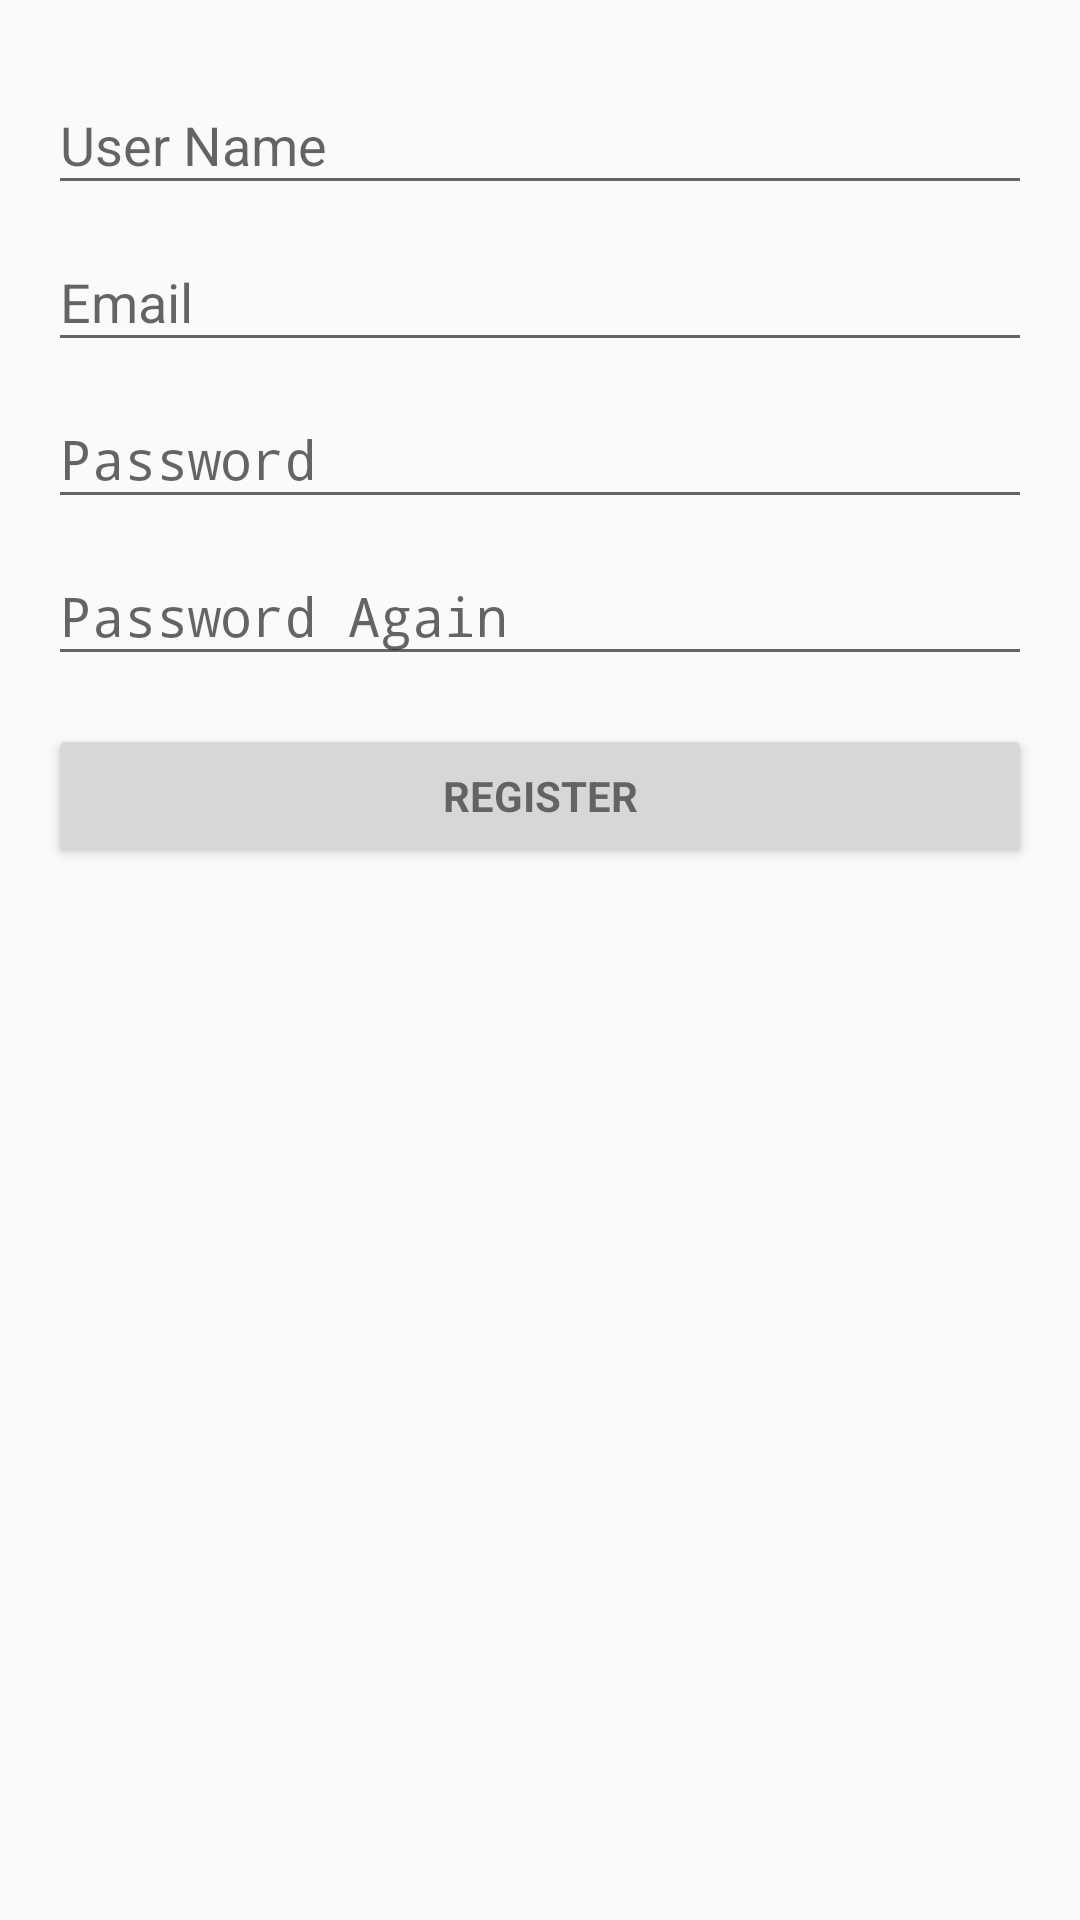

The Android layout XML behind this screen, and the referenced resources:
<!-- AndroidManifest.xml: application theme AppTheme.ActionBar -->
<!-- res/layout/fragment_signup_with_email.xml -->
<ScrollView xmlns:android="http://schemas.android.com/apk/res/android"
    xmlns:tools="http://schemas.android.com/tools"
    android:id="@+id/activity_root"
    android:layout_width="match_parent"
    android:layout_height="match_parent"
    android:layout_marginTop="10dp"
    android:gravity="center_horizontal"
    android:orientation="vertical"
    tools:context=".registration.RegistrationActivity">

    <FrameLayout
        android:id="@+id/login_form"
        android:layout_width="match_parent"
        android:layout_height="match_parent"
        android:paddingBottom="@dimen/activity_vertical_margin"
        android:paddingLeft="@dimen/activity_horizontal_margin"
        android:paddingRight="@dimen/activity_horizontal_margin"
        android:paddingTop="@dimen/activity_vertical_margin">

        
        <ProgressBar
            android:id="@+id/login_progress"
            style="?android:attr/progressBarStyleLarge"
            android:layout_width="wrap_content"
            android:layout_height="wrap_content"
            android:layout_marginBottom="8dp"
            android:visibility="gone" />

        <LinearLayout
            android:id="@+id/email_login_form"
            android:layout_width="match_parent"
            android:layout_height="wrap_content"
            android:orientation="vertical">

            <android.support.design.widget.TextInputLayout
                android:layout_width="match_parent"
                android:layout_height="wrap_content">

                <AutoCompleteTextView
                    android:id="@+id/name"
                    android:layout_width="match_parent"
                    android:layout_height="wrap_content"
                    android:hint="@string/prompt_username"
                    android:inputType="textPersonName"
                    android:maxLines="1"
                    android:singleLine="true" />

            </android.support.design.widget.TextInputLayout>

            <android.support.design.widget.TextInputLayout
                android:layout_width="match_parent"
                android:layout_height="wrap_content">

                <AutoCompleteTextView
                    android:id="@+id/email"
                    android:layout_width="match_parent"
                    android:layout_height="wrap_content"
                    android:hint="@string/prompt_email"
                    android:inputType="textEmailAddress"
                    android:maxLines="1"
                    android:singleLine="true" />

            </android.support.design.widget.TextInputLayout>

            <android.support.design.widget.TextInputLayout
                android:layout_width="match_parent"
                android:layout_height="wrap_content">

                <EditText
                    android:id="@+id/password"
                    android:layout_width="match_parent"
                    android:layout_height="wrap_content"
                    android:hint="@string/prompt_password"
                    android:imeActionId="@+id/login"
                    android:imeActionLabel="@string/action_sign_in_short"
                    android:imeOptions="actionUnspecified"
                    android:inputType="textPassword"
                    android:maxLines="1"
                    android:singleLine="true" />

            </android.support.design.widget.TextInputLayout>

            <android.support.design.widget.TextInputLayout
                android:layout_width="match_parent"
                android:layout_height="wrap_content">

                <EditText
                    android:id="@+id/password_again"
                    android:layout_width="match_parent"
                    android:layout_height="wrap_content"
                    android:hint="@string/prompt_password_again"
                    android:imeActionId="@+id/login"
                    android:imeActionLabel="@string/action_sign_in_short"
                    android:imeOptions="actionUnspecified"
                    android:inputType="textPassword"
                    android:maxLines="1"
                    android:singleLine="true" />

            </android.support.design.widget.TextInputLayout>


            <Button
                android:id="@+id/email_sign_in_button"
                style="?android:textAppearanceSmall"
                android:layout_width="match_parent"
                android:layout_height="wrap_content"
                android:layout_marginTop="16dp"
                android:text="@string/register"
                android:textStyle="bold" />

        </LinearLayout>
    </FrameLayout>
</ScrollView>
<!-- resources referenced by this layout -->
<resources>
  <dimen name="activity_horizontal_margin">16dp</dimen>
  <dimen name="activity_vertical_margin">16dp</dimen>
  <string name="action_sign_in_short">Sign in</string>
  <string name="prompt_email">Email</string>
  <string name="prompt_password">Password</string>
  <string name="prompt_password_again">Password Again</string>
  <string name="prompt_username">User Name</string>
  <string name="register">Register</string>
  <style name="AppTheme.ActionBar" parent="BaseThemeActionBar">
          <item name="android:windowActionBarOverlay">true</item>
      </style>
  <style name="BaseThemeActionBar" parent="Theme.AppCompat.DayNight.DarkActionBar">
          <item name="colorPrimary">@color/colorPrimary</item>
          <item name="colorPrimaryDark">@color/colorPrimaryDark</item>
          <item name="colorAccent">@color/colorAccent</item>
          <item name="android:windowActionBarOverlay">true</item>
      </style>
  <color name="colorPrimary">#2d5d82</color>
  <color name="colorPrimaryDark">#21425d</color>
  <color name="colorAccent">#01bcd5</color>
</resources>
